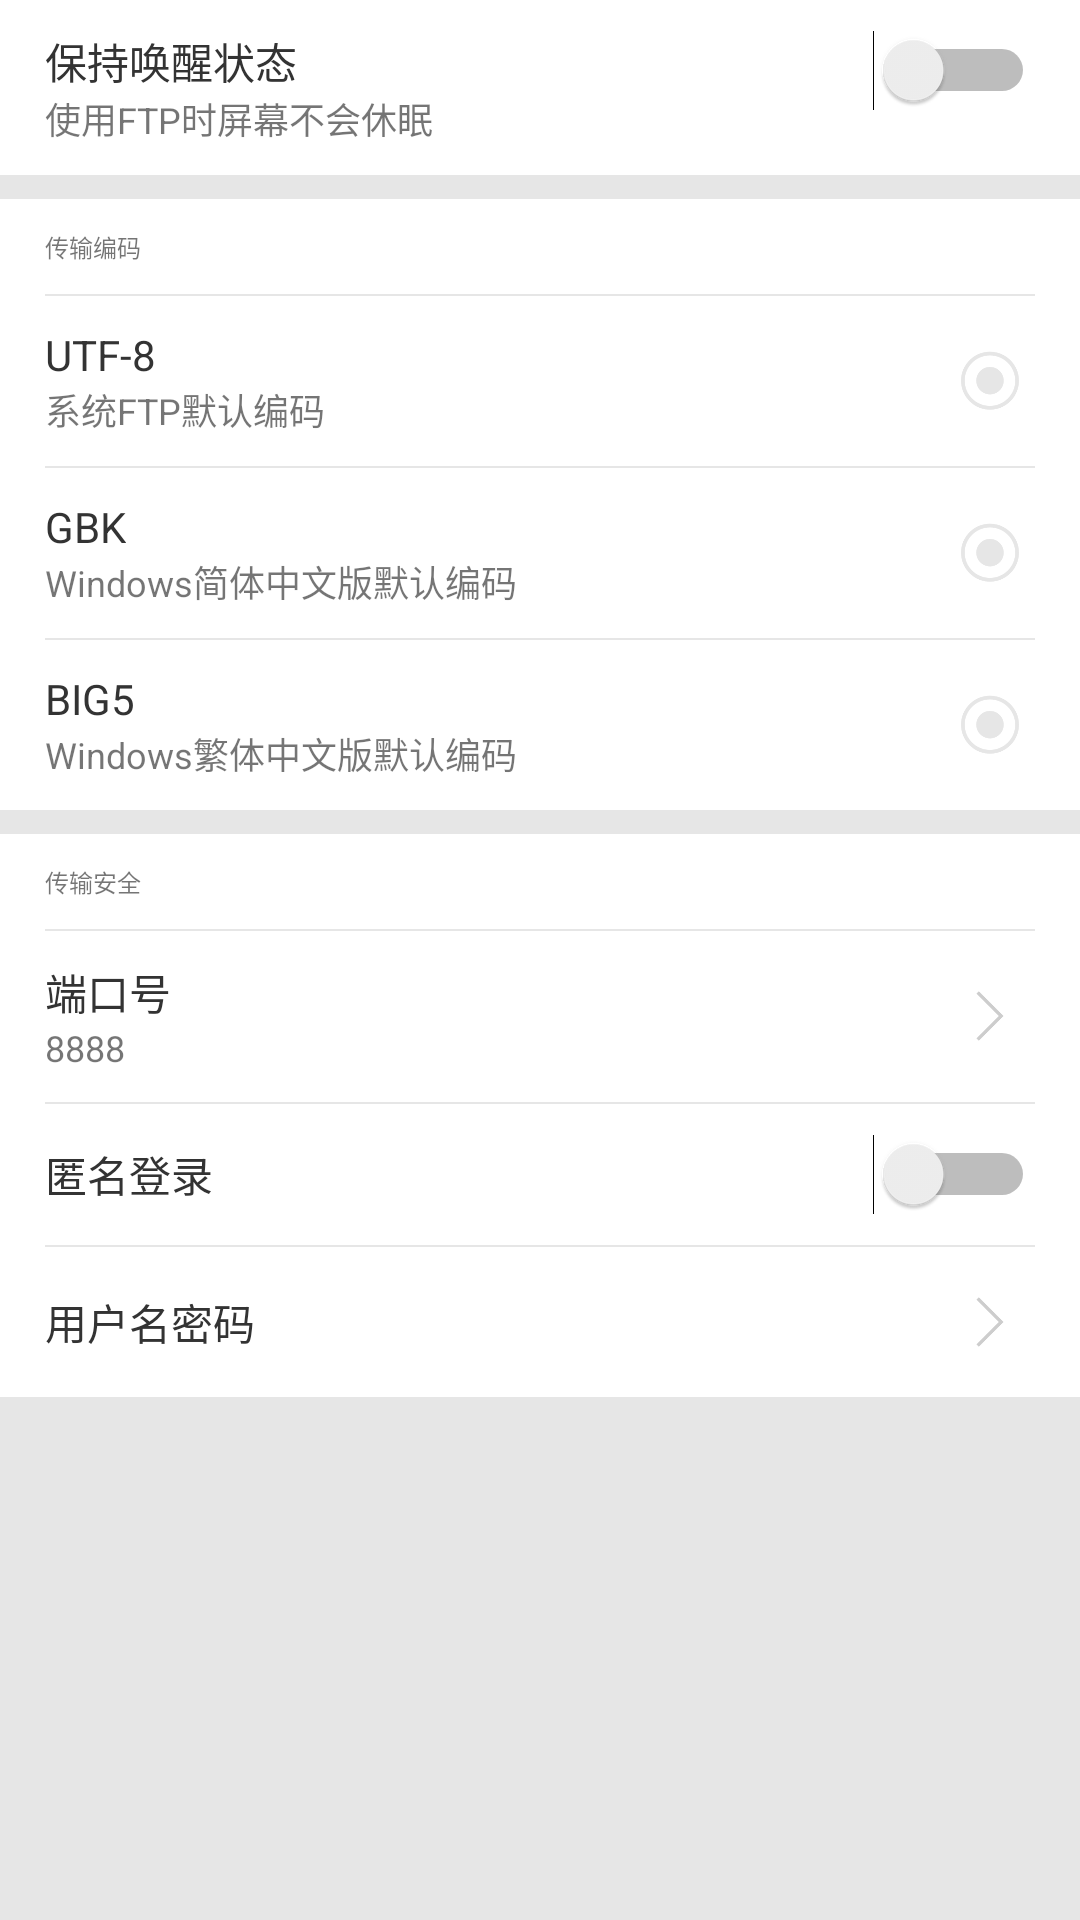

Write the Android layout XML for this screen, with the resource values it uses.
<!-- AndroidManifest.xml: application theme AppTheme -->
<!-- res/layout/activity_server_setting.xml -->
<?xml version="1.0" encoding="utf-8"?>
<LinearLayout xmlns:android="http://schemas.android.com/apk/res/android"
    android:orientation="vertical" android:layout_width="match_parent"
    android:background="#e6e6e6"
    android:layout_height="match_parent">

    <LinearLayout
        android:layout_width="match_parent"
        android:orientation="horizontal"
        android:paddingTop="10dp"
        android:paddingBottom="10dp"
        android:paddingStart="15dp"
        android:paddingEnd="15dp"
        android:background="#fff"
        android:layout_height="wrap_content">

        <LinearLayout
            android:layout_width="0dp"
            android:layout_weight="1"
            android:orientation="vertical"
            android:layout_height="wrap_content">

            <TextView
                android:textColor="#333"
                android:text="@string/stay_awake_title"
                android:layout_width="wrap_content"
                android:layout_height="wrap_content" />
            <TextView
                android:textSize="12sp"
                android:text="@string/stay_awake_summary"
                android:layout_width="wrap_content"
                android:layout_height="wrap_content" />
        </LinearLayout>
        <Switch
            android:id="@+id/switch_keep"
            android:layout_width="wrap_content"
            android:layout_height="wrap_content" />
    </LinearLayout>

    <LinearLayout
        android:layout_width="match_parent"
        android:orientation="vertical"
        android:paddingTop="10dp"
        android:paddingBottom="10dp"
        android:paddingStart="15dp"
        android:paddingEnd="15dp"
        android:background="#fff"
        android:layout_marginTop="8dp"
        android:layout_height="wrap_content">

        <TextView
            android:text="传输编码"
            android:textSize="8sp"
            android:layout_width="wrap_content"
            android:layout_height="wrap_content" />
        <View
            android:background="#e6e6e6"
            android:layout_marginTop="10dp"
            android:layout_width="match_parent"
            android:layout_height="0.5dp"/>
        <LinearLayout
            android:layout_marginTop="10dp"
            android:layout_width="match_parent"
            android:orientation="horizontal"
            android:gravity="center_vertical"
            android:layout_height="wrap_content">

            <LinearLayout
                android:layout_width="0dp"
                android:layout_weight="1"
                android:orientation="vertical"
                android:layout_height="wrap_content">

                <TextView
                    android:textColor="#333"
                    android:text="UTF-8"
                    android:layout_width="wrap_content"
                    android:layout_height="wrap_content" />
                <TextView
                    android:textSize="12sp"
                    android:text="系统FTP默认编码"
                    android:layout_width="wrap_content"
                    android:layout_height="wrap_content" />

            </LinearLayout>

            <ImageView
                android:id="@+id/iv_select_utf"
                android:src="@drawable/icon_select"
                android:layout_width="30dp"
                android:padding="5dp"
                android:layout_height="30dp" />
        </LinearLayout>
        <View
            android:background="#e6e6e6"
            android:layout_marginTop="10dp"
            android:layout_width="match_parent"
            android:layout_height="0.5dp"/>
        <LinearLayout
            android:layout_marginTop="10dp"
            android:layout_width="match_parent"
            android:orientation="horizontal"
            android:gravity="center_vertical"
            android:layout_height="wrap_content">

            <LinearLayout
                android:layout_width="0dp"
                android:layout_weight="1"
                android:orientation="vertical"
                android:layout_height="wrap_content">

                <TextView
                    android:textColor="#333"
                    android:text="GBK"
                    android:layout_width="wrap_content"
                    android:layout_height="wrap_content" />
                <TextView
                    android:textSize="12sp"
                    android:text="Windows简体中文版默认编码"
                    android:layout_width="wrap_content"
                    android:layout_height="wrap_content" />

            </LinearLayout>

            <ImageView
                android:id="@+id/iv_select_gbk"
                android:src="@drawable/icon_select"
                android:layout_width="30dp"
                android:padding="5dp"
                android:layout_height="30dp" />
        </LinearLayout>
        <View
            android:background="#e6e6e6"
            android:layout_marginTop="10dp"
            android:layout_width="match_parent"
            android:layout_height="0.5dp"/>
        <LinearLayout
            android:layout_marginTop="10dp"
            android:layout_width="match_parent"
            android:orientation="horizontal"
            android:gravity="center_vertical"
            android:layout_height="wrap_content">

            <LinearLayout
                android:layout_width="0dp"
                android:layout_weight="1"
                android:orientation="vertical"
                android:layout_height="wrap_content">

                <TextView
                    android:textColor="#333"
                    android:text="BIG5"
                    android:layout_width="wrap_content"
                    android:layout_height="wrap_content" />
                <TextView
                    android:textSize="12sp"
                    android:text="Windows繁体中文版默认编码"
                    android:layout_width="wrap_content"
                    android:layout_height="wrap_content" />
            </LinearLayout>
            <ImageView
                android:id="@+id/iv_select_big"
                android:src="@drawable/icon_select"
                android:layout_width="30dp"
                android:padding="5dp"
                android:layout_height="30dp" />
        </LinearLayout>
    </LinearLayout>

    <LinearLayout
        android:layout_width="match_parent"
        android:orientation="vertical"
        android:paddingTop="10dp"
        android:paddingBottom="10dp"
        android:paddingStart="15dp"
        android:paddingEnd="15dp"
        android:background="#fff"
        android:layout_marginTop="8dp"
        android:layout_height="wrap_content">

        <TextView
            android:text="传输安全"
            android:textSize="8sp"
            android:layout_width="wrap_content"
            android:layout_height="wrap_content" />
        <View
            android:background="#e6e6e6"
            android:layout_marginTop="10dp"
            android:layout_width="match_parent"
            android:layout_height="0.5dp"/>
        <LinearLayout
            android:id="@+id/linear_port"
            android:layout_marginTop="10dp"
            android:layout_width="match_parent"
            android:orientation="horizontal"
            android:gravity="center_vertical"
            android:layout_height="wrap_content">

            <LinearLayout
                android:layout_width="0dp"
                android:layout_weight="1"
                android:orientation="vertical"
                android:layout_height="wrap_content">

                <TextView
                    android:textColor="#333"
                    android:text="端口号"
                    android:layout_width="wrap_content"
                    android:layout_height="wrap_content" />
                <TextView
                    android:id="@+id/tv_port"
                    android:textSize="12sp"
                    android:text="8888"
                    android:layout_width="wrap_content"
                    android:layout_height="wrap_content" />

            </LinearLayout>

            <ImageView
                android:src="@drawable/icon_right"
                android:layout_width="30dp"
                android:padding="5dp"
                android:layout_height="30dp" />
        </LinearLayout>
        <View
            android:background="#e6e6e6"
            android:layout_marginTop="10dp"
            android:layout_width="match_parent"
            android:layout_height="0.5dp"/>
        <LinearLayout
            android:layout_marginTop="10dp"
            android:layout_width="match_parent"
            android:orientation="horizontal"
            android:gravity="center_vertical"
            android:layout_height="wrap_content">

            <LinearLayout
                android:layout_width="0dp"
                android:layout_weight="1"
                android:orientation="vertical"
                android:layout_height="wrap_content">
                <TextView
                    android:textColor="#333"
                    android:text="匿名登录"
                    android:layout_width="wrap_content"
                    android:layout_height="wrap_content" />

            </LinearLayout>

            <Switch
                android:id="@+id/switch_anonymous"
                android:layout_width="wrap_content"
                android:layout_height="wrap_content" />
        </LinearLayout>
        <View
            android:background="#e6e6e6"
            android:layout_marginTop="10dp"
            android:layout_width="match_parent"
            android:layout_height="0.5dp"/>
        <LinearLayout
            android:id="@+id/linear_account"
            android:layout_marginTop="10dp"
            android:layout_width="match_parent"
            android:orientation="horizontal"
            android:gravity="center_vertical"
            android:layout_height="wrap_content">

            <LinearLayout
                android:layout_width="0dp"
                android:layout_weight="1"
                android:orientation="vertical"
                android:layout_height="wrap_content">

                <TextView
                    android:textColor="#333"
                    android:text="用户名密码"
                    android:layout_width="wrap_content"
                    android:layout_height="wrap_content" />
            </LinearLayout>
            <ImageView
                android:src="@drawable/icon_right"
                android:layout_width="30dp"
                android:padding="5dp"
                android:layout_height="30dp" />
        </LinearLayout>
    </LinearLayout>
</LinearLayout>
<!-- resources referenced by this layout -->
<resources>
  <!-- drawable icon_right: png bitmap (drawable-xhdpi, 1248 bytes) -->
  <!-- drawable icon_select: png bitmap (drawable-xhdpi, 6155 bytes) -->
  <string name="stay_awake_summary">使用FTP时屏幕不会休眠</string>
  <string name="stay_awake_title">保持唤醒状态</string>
  <style name="AppTheme" parent="Theme.AppCompat.Light.DarkActionBar">
          
          <item name="colorPrimary">@color/colorPrimary</item>
          <item name="colorPrimaryDark">@color/colorPrimaryDark</item>
          <item name="colorAccent">@color/colorAccent</item>
      </style>
  <color name="colorPrimary">#fff05000</color>
  <color name="colorPrimaryDark">#ac3900</color>
  <color name="colorAccent">#fff05000</color>
</resources>
